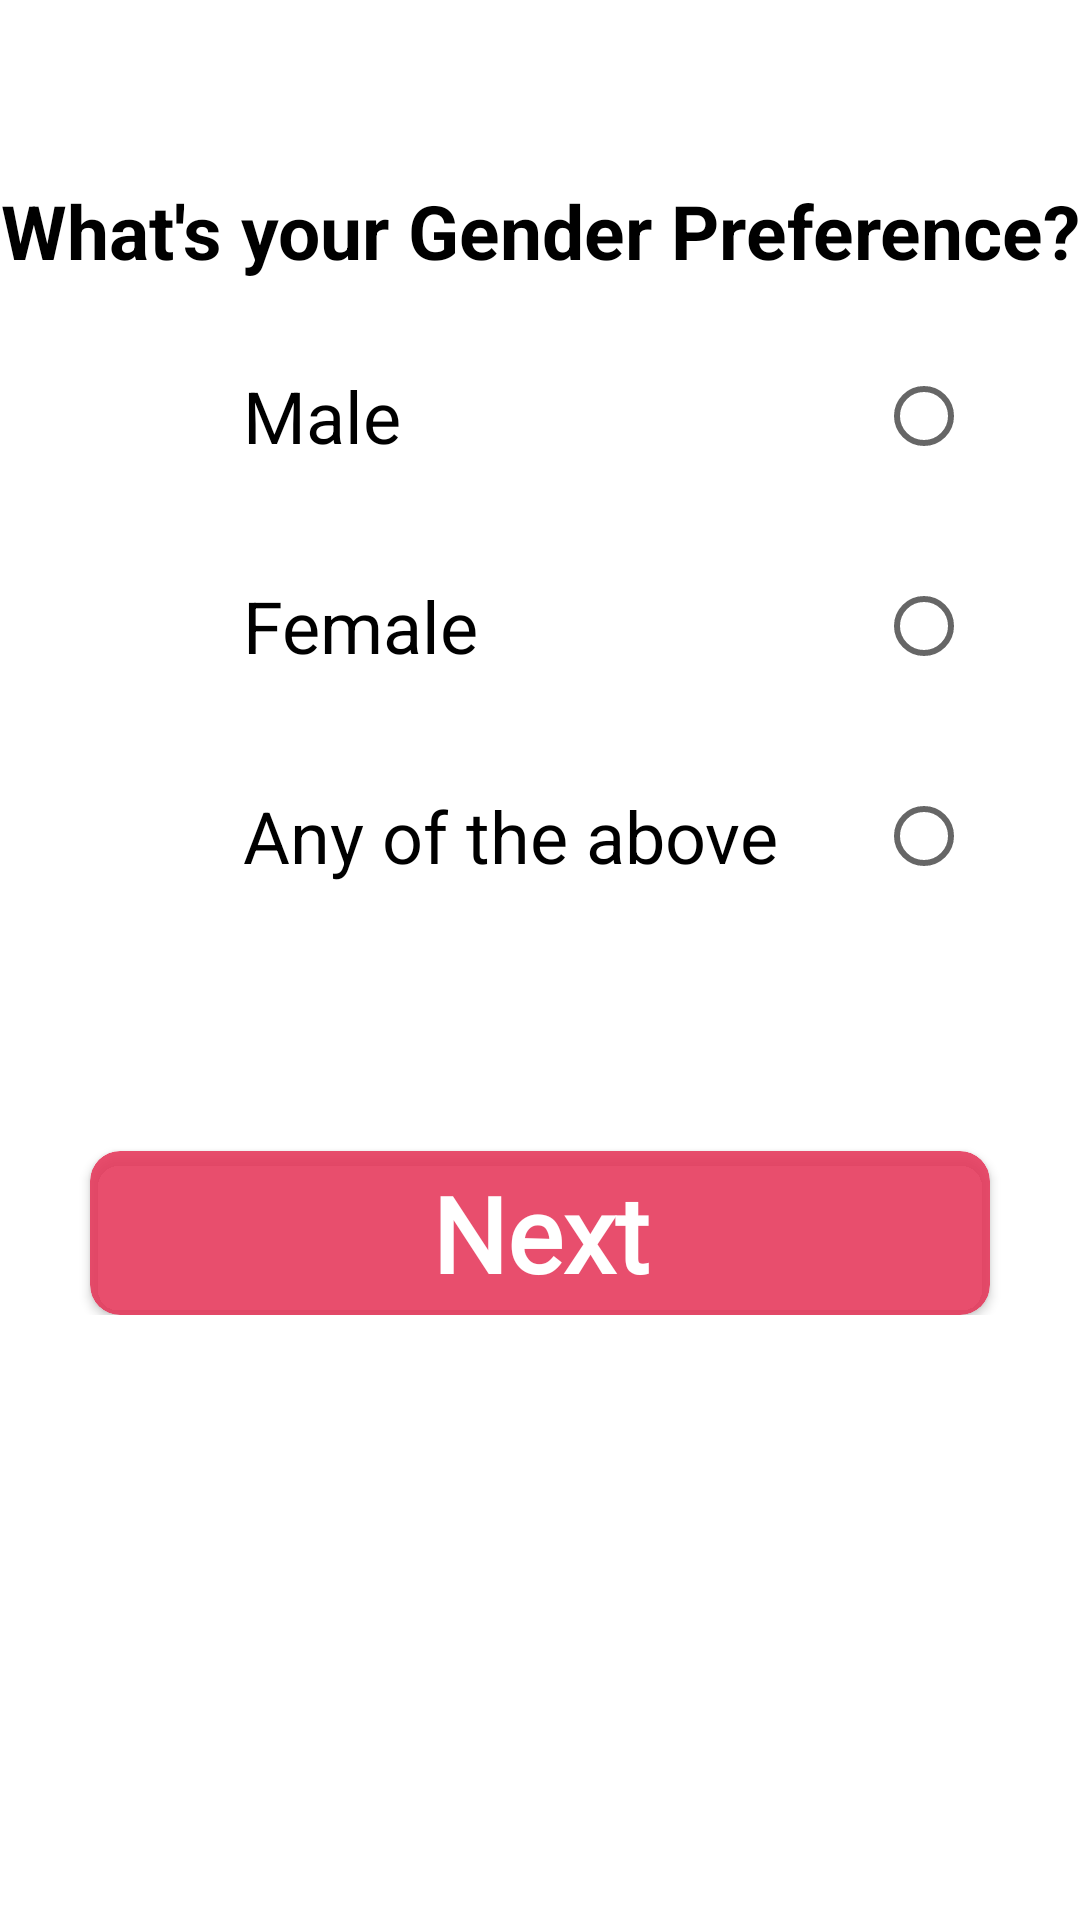

Produce the Android XML layout that renders to this screen, including the resource entries it uses.
<!-- AndroidManifest.xml: application theme AppTheme -->
<!-- res/layout/fragment_create_account_gender_preference.xml -->
<?xml version="1.0" encoding="utf-8"?>
<ScrollView xmlns:android="http://schemas.android.com/apk/res/android"
    android:layout_width="match_parent"
    android:layout_height="match_parent">

    <LinearLayout xmlns:android="http://schemas.android.com/apk/res/android"
        android:layout_width="match_parent"
        android:layout_height="match_parent"
        android:orientation="vertical"
        xmlns:app="http://schemas.android.com/apk/res-auto"
        android:background="@android:color/white">

        <TextView
            android:id="@+id/create_account_gender_preference_textView"
            android:layout_width="match_parent"
            android:layout_height="wrap_content"
            android:text="What's your Gender Preference?"
            android:textSize="25sp"
            android:textStyle="bold"
            android:gravity="center"
            android:layout_marginTop="60dp"
            android:textColor="@android:color/black" />

        <TextView
            android:id="@+id/create_account_error_gender_preference_textView"
            android:layout_width="match_parent"
            android:layout_height="wrap_content"
            android:text="Please choose atleast one choice"
            android:textSize="15sp"
            android:gravity="center"
            android:layout_margin="8dp"
            android:textColor="@android:color/holo_red_dark"
            android:visibility="gone"/>

        <LinearLayout
            android:id="@+id/create_account_gender_preference_male_container"
            android:layout_width="match_parent"
            android:layout_height="50dp"
            android:orientation="horizontal"
            android:layout_margin="20dp">

            <ImageView
                android:layout_width="40dp"
                android:layout_height="match_parent"
                android:layout_margin="8dp"
                android:src="@drawable/ic_person_black_24dp"/>

            <TextView
                android:layout_width="0dp"
                android:layout_height="match_parent"
                android:layout_weight="1"
                android:text="Male"
                android:textSize="24sp"
                android:textColor="@android:color/black"
                android:gravity="center_vertical"
                android:layout_margin="5dp" />

            <RadioButton
                android:id="@+id/create_account_gender_preference_male_radioButton"
                android:layout_width="wrap_content"
                android:layout_height="match_parent"
                android:gravity="center_vertical"/>

        </LinearLayout>
        <LinearLayout
            android:id="@+id/create_account_gender_preference_female_container"
            android:layout_width="match_parent"
            android:layout_height="50dp"
            android:orientation="horizontal"
            android:layout_marginLeft="20dp"
            android:layout_marginRight="20dp">

            <ImageView
                android:layout_width="40dp"
                android:layout_height="match_parent"
                android:layout_margin="8dp"
                android:src="@drawable/ic_person_black_24dp"/>

            <TextView
                android:layout_width="0dp"
                android:layout_height="match_parent"
                android:layout_weight="1"
                android:text="Female"
                android:textSize="24sp"
                android:textColor="@android:color/black"
                android:gravity="center_vertical"
                android:layout_margin="5dp" />

            <RadioButton
                android:id="@+id/create_account_gender_preference_female_radioButton"
                android:layout_width="wrap_content"
                android:layout_height="match_parent"
                android:gravity="center_vertical"/>

        </LinearLayout>

        <LinearLayout
            android:id="@+id/create_account_gender_preference_any_container"
            android:layout_width="match_parent"
            android:layout_height="50dp"
            android:orientation="horizontal"
            android:layout_margin="20dp">

            <ImageView
                android:layout_width="40dp"
                android:layout_height="match_parent"
                android:layout_margin="8dp"
                android:src="@drawable/ic_person_black_24dp"/>

            <TextView
                android:layout_width="0dp"
                android:layout_height="match_parent"
                android:layout_weight="1"
                android:text="Any of the above"
                android:textSize="24sp"
                android:textColor="@android:color/black"
                android:gravity="center_vertical"
                android:layout_margin="5dp" />

            <RadioButton
                android:id="@+id/create_account_gender_preference_any_radioButton"
                android:layout_width="wrap_content"
                android:layout_height="match_parent"
                android:gravity="center_vertical"/>

        </LinearLayout>

        <androidx.cardview.widget.CardView
            android:id="@+id/login_cardView_container"
            android:layout_width="match_parent"
            android:layout_height="wrap_content"
            android:layout_marginLeft="30dp"
            android:layout_marginRight="30dp"
            android:layout_marginTop="60dp"
            app:cardBackgroundColor="#dce53256"
            app:cardCornerRadius="10dp">

            <TextView
                android:id="@+id/create_account_gender_preference_name_next"
                android:layout_width="match_parent"
                android:layout_height="match_parent"
                android:background="@android:color/transparent"
                android:padding="4dp"
                android:text="Next"
                android:textAlignment="center"
                android:textSize="35sp"
                android:textStyle="bold"
                android:textColor="@android:color/white"
                android:fontFamily="@font/miss_smarty_pants"
                android:paddingStart="30dp"
                android:paddingEnd="30dp"/>

        </androidx.cardview.widget.CardView>

    </LinearLayout>

</ScrollView>
<!-- resources referenced by this layout -->
<resources>

</resources>
